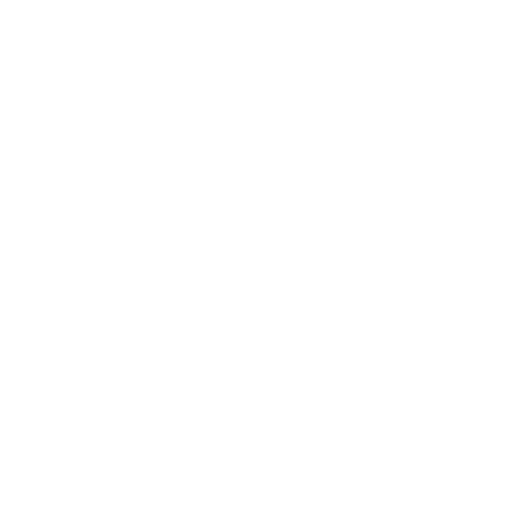
t = 0.00 s
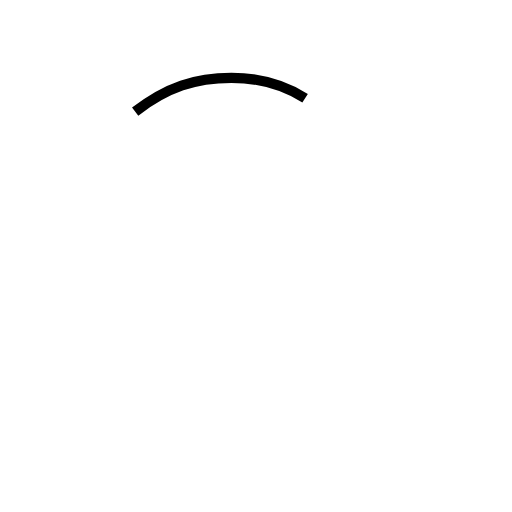
t = 0.53 s
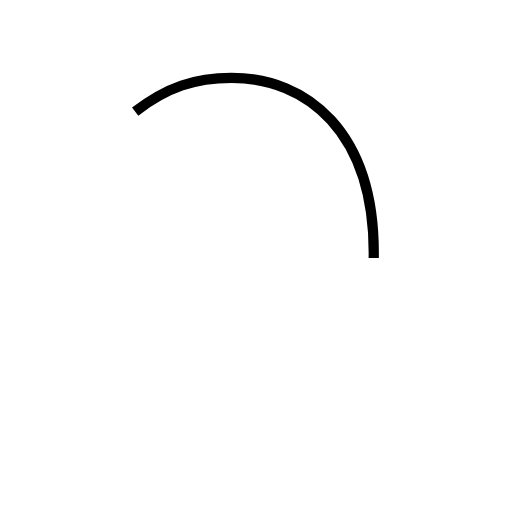
t = 1.06 s
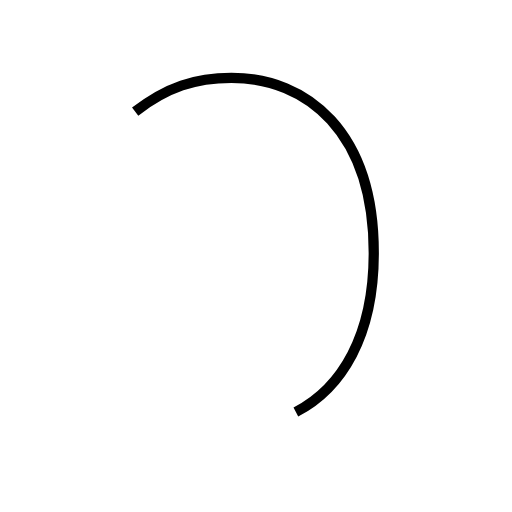
t = 1.60 s
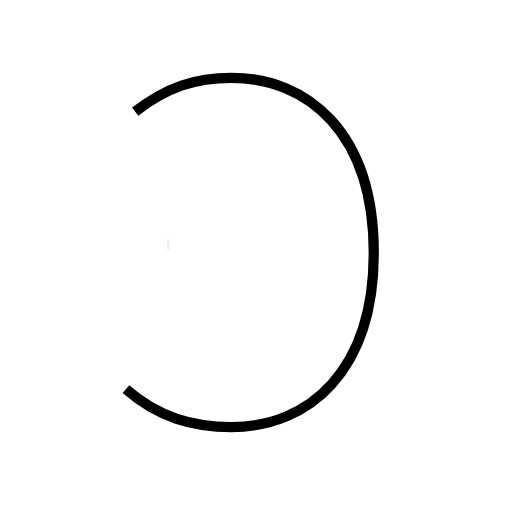
t = 2.13 s
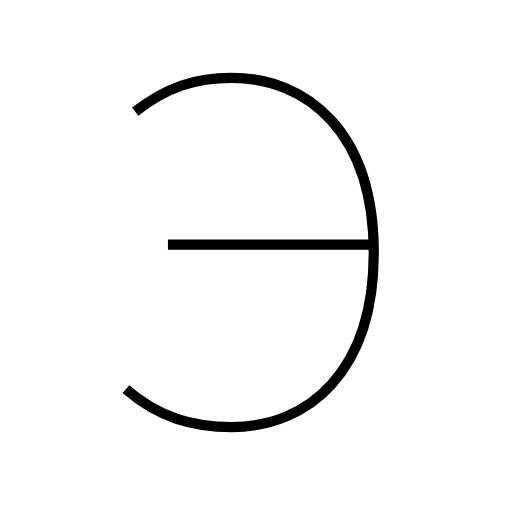
t = 2.73 s

The animated SVG that drew these frames (rendered in a browser with its animation timeline set to each time). Animation: 2 SMIL elements (animate=2); one cycle of 2.73 s.

<?xml version='1.0' encoding='utf-8'?>
<svg viewBox="0.0 -6.0 50.0 50.0" version="1.1" xmlns="http://www.w3.org/2000/svg"><rect x="-1000" y="-1000" width="2000" height="2000" stroke="white" fill="white" /><g style="fill:none;stroke:#000000;stroke-width:1"><path d="M 13.2 -33.1 C 16.3 -35.5 19.1 -36.4 22.6 -36.4 C 30.0 -36.4 36.5 -31.1 36.5 -19.3 C 36.5 -7.8 30.2 -2.3 22.6 -2.3 C 18.9 -2.3 15.5 -3.2 12.3 -6.0 " transform="translate(0.0 38.0)" stroke-dasharray="70.95058544646768" stroke-dashoffset="70.95058544646768"><animate attributeName="stroke-dashoffset" from="70.95058544646768" to="0" dur="2.1285175633940305s" begin="0s" fill="freeze" /></path><path d="M 16.4 -20.1 L 36.3 -20.1" transform="translate(0.0 38.0)" stroke-dasharray="19.9" stroke-dashoffset="19.9"><animate attributeName="stroke-dashoffset" from="19.9" to="0" dur="0.597s" begin="2.1285175633940305s" fill="freeze" /></path></g></svg>
